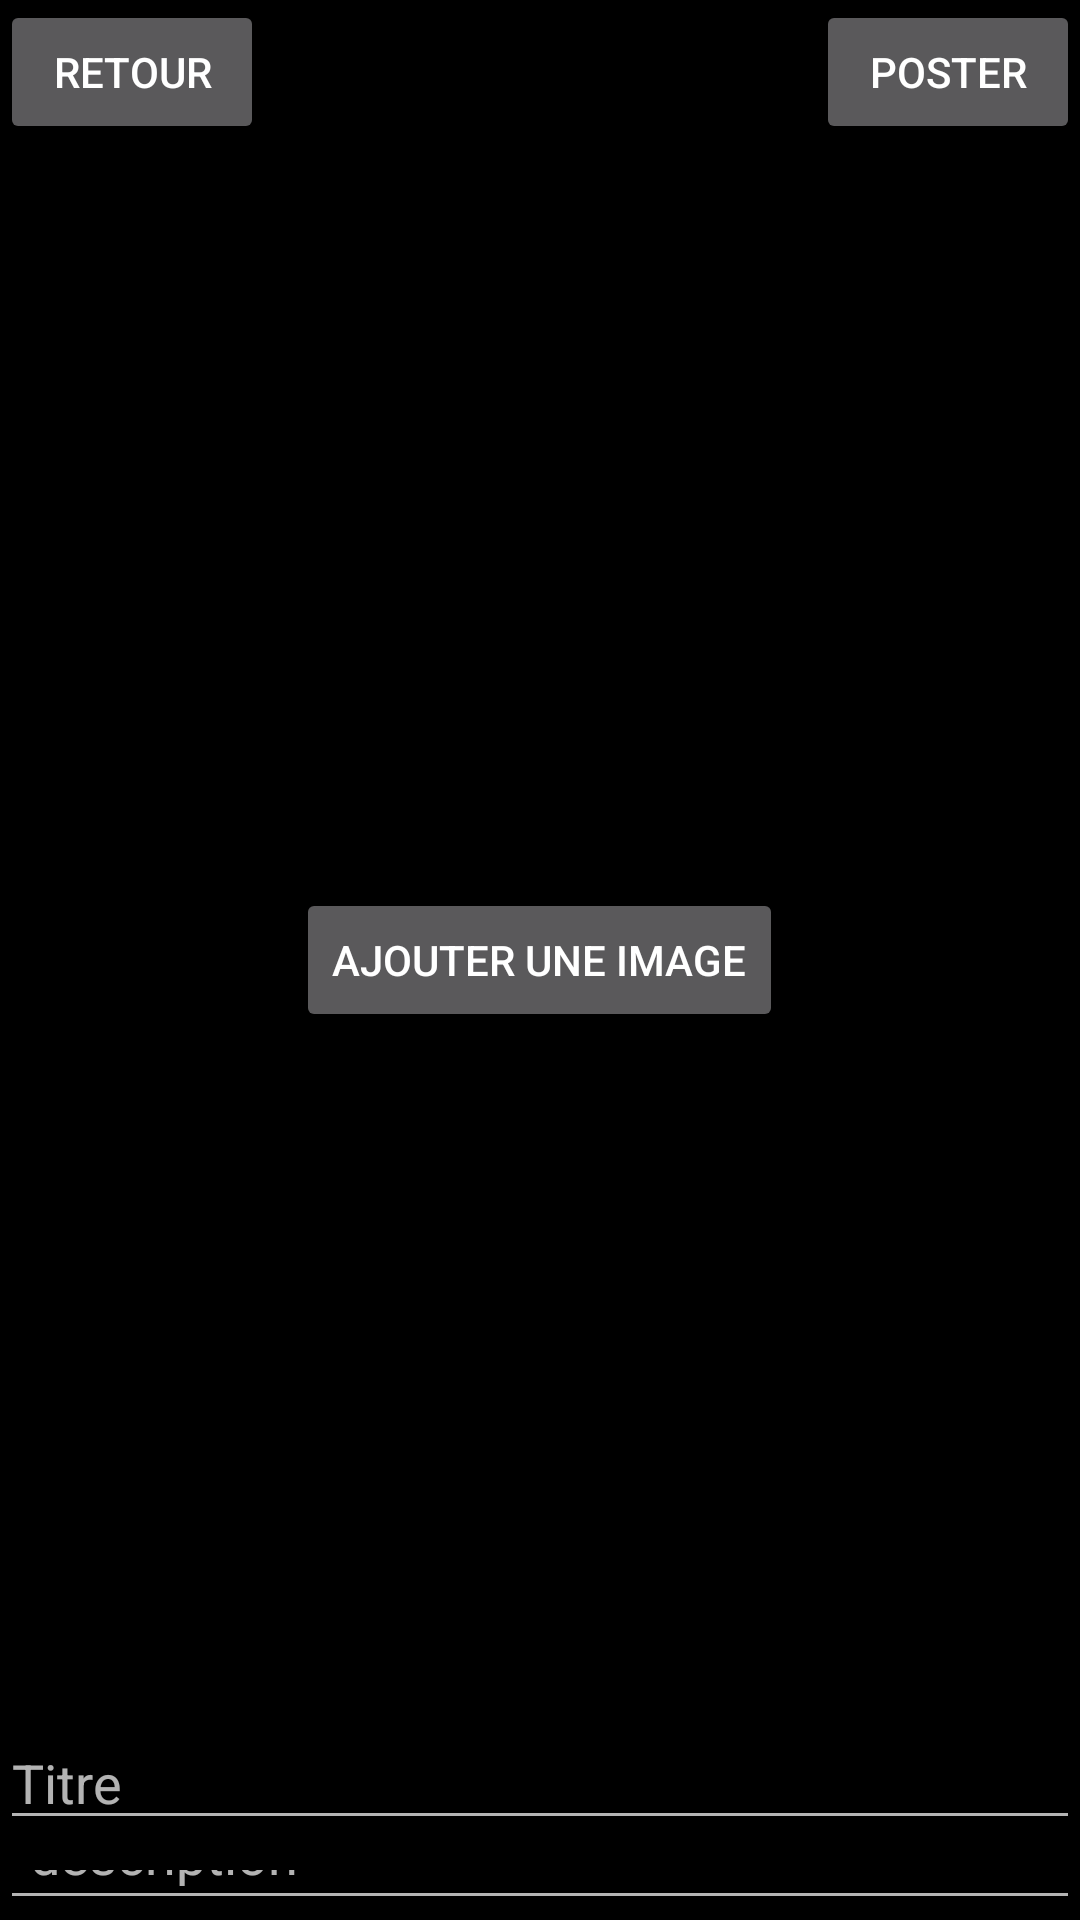

Write the Android layout XML for this screen, with the resource values it uses.
<!-- AndroidManifest.xml: application theme Theme.InstantLike -->
<!-- res/layout/activity_poste.xml -->
<?xml version="1.0" encoding="utf-8"?>
<RelativeLayout xmlns:android="http://schemas.android.com/apk/res/android"
    xmlns:tools="http://schemas.android.com/tools"
    android:layout_width="match_parent"
    android:layout_height="match_parent"
    tools:context=".Poste.CreationPoste"
    android:background="@color/noir"
    android:saveEnabled="false"
    >

    <ImageView
        android:layout_below="@+id/poster"
        android:id="@+id/imagePoste"
        android:layout_width="413dp"
        android:layout_height="524dp"
        />
    <Button
        android:id="@+id/ajoutImage"
        android:layout_width="wrap_content"
        android:layout_height="wrap_content"
        android:text="ajouter une image"
        android:layout_centerHorizontal="true"
        android:layout_centerVertical="true"
        />

    <EditText
        android:id="@+id/titre"
        android:layout_width="match_parent"
        android:layout_height="wrap_content"
        android:layout_below="@id/imagePoste"
        android:ems="10"
        android:hint="Titre"
        android:inputType="textPersonName" />

    <EditText
        android:id="@+id/descriptions"
        android:layout_width="match_parent"
        android:layout_height="match_parent"
        android:layout_below="@id/titre"
        android:gravity="top|left"
        android:hint="description"
        android:inputType="textMultiLine|text"
        android:padding="10dp" />

    <Button
        android:id="@+id/poster"
        android:layout_width="wrap_content"
        android:layout_height="wrap_content"
        android:layout_alignParentRight="true"
        android:text="poster" />

    <Button
        android:id="@+id/retour"
        android:layout_width="wrap_content"
        android:layout_height="wrap_content"
        android:text="retour" />


</RelativeLayout>
<!-- resources referenced by this layout -->
<resources>
  <color name="noir">#000000</color>
  <style name="Theme.InstantLike" parent="Theme.AppCompat.NoActionBar">
          
          <item name="colorPrimary">@color/purple_500</item>
          <item name="colorPrimaryVariant">@color/purple_700</item>
          <item name="colorOnPrimary">@color/white</item>
          
          <item name="colorSecondary">@color/teal_200</item>
          <item name="colorSecondaryVariant">@color/teal_700</item>
          <item name="colorOnSecondary">@color/black</item>
          
          <item name="android:statusBarColor" tools:targetApi="l">?attr/colorPrimaryVariant</item>
          
      </style>
  <color name="purple_500">#FF6200EE</color>
  <color name="purple_700">#FF3700B3</color>
  <color name="white">#FF3700B3</color>
  <color name="teal_200">#FF03DAC5</color>
  <color name="teal_700">#FF018786</color>
  <color name="black">#FF018786</color>
</resources>
